Dataset: data (GitHub, Shreehar01/CNN-Research). Classes: BRCA, COAD, KIRC.

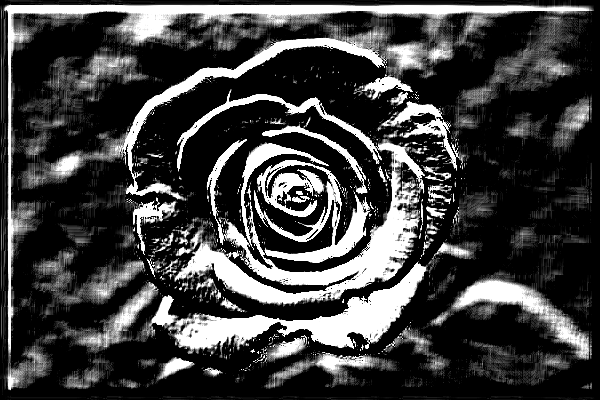
Label: KIRC

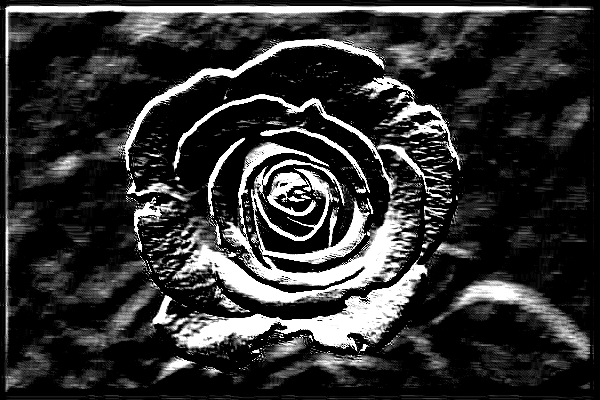
Label: BRCA

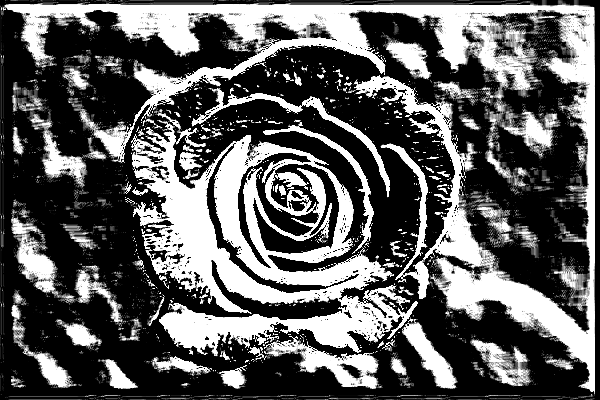
Label: BRCA

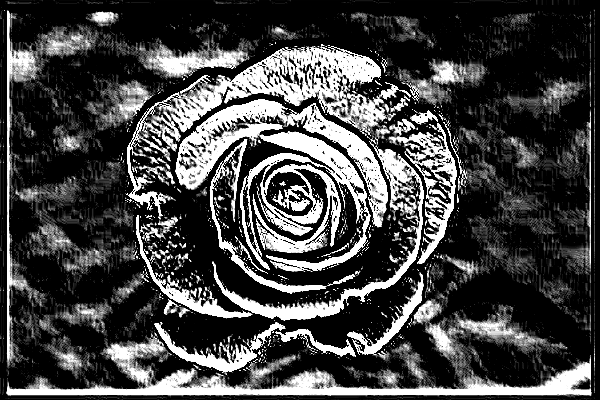
Label: KIRC

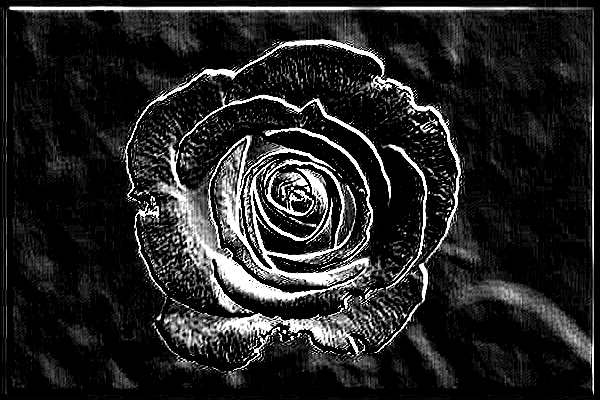
Label: COAD

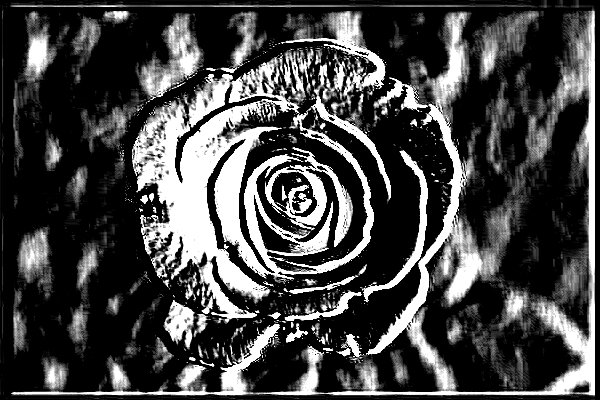
Label: COAD
